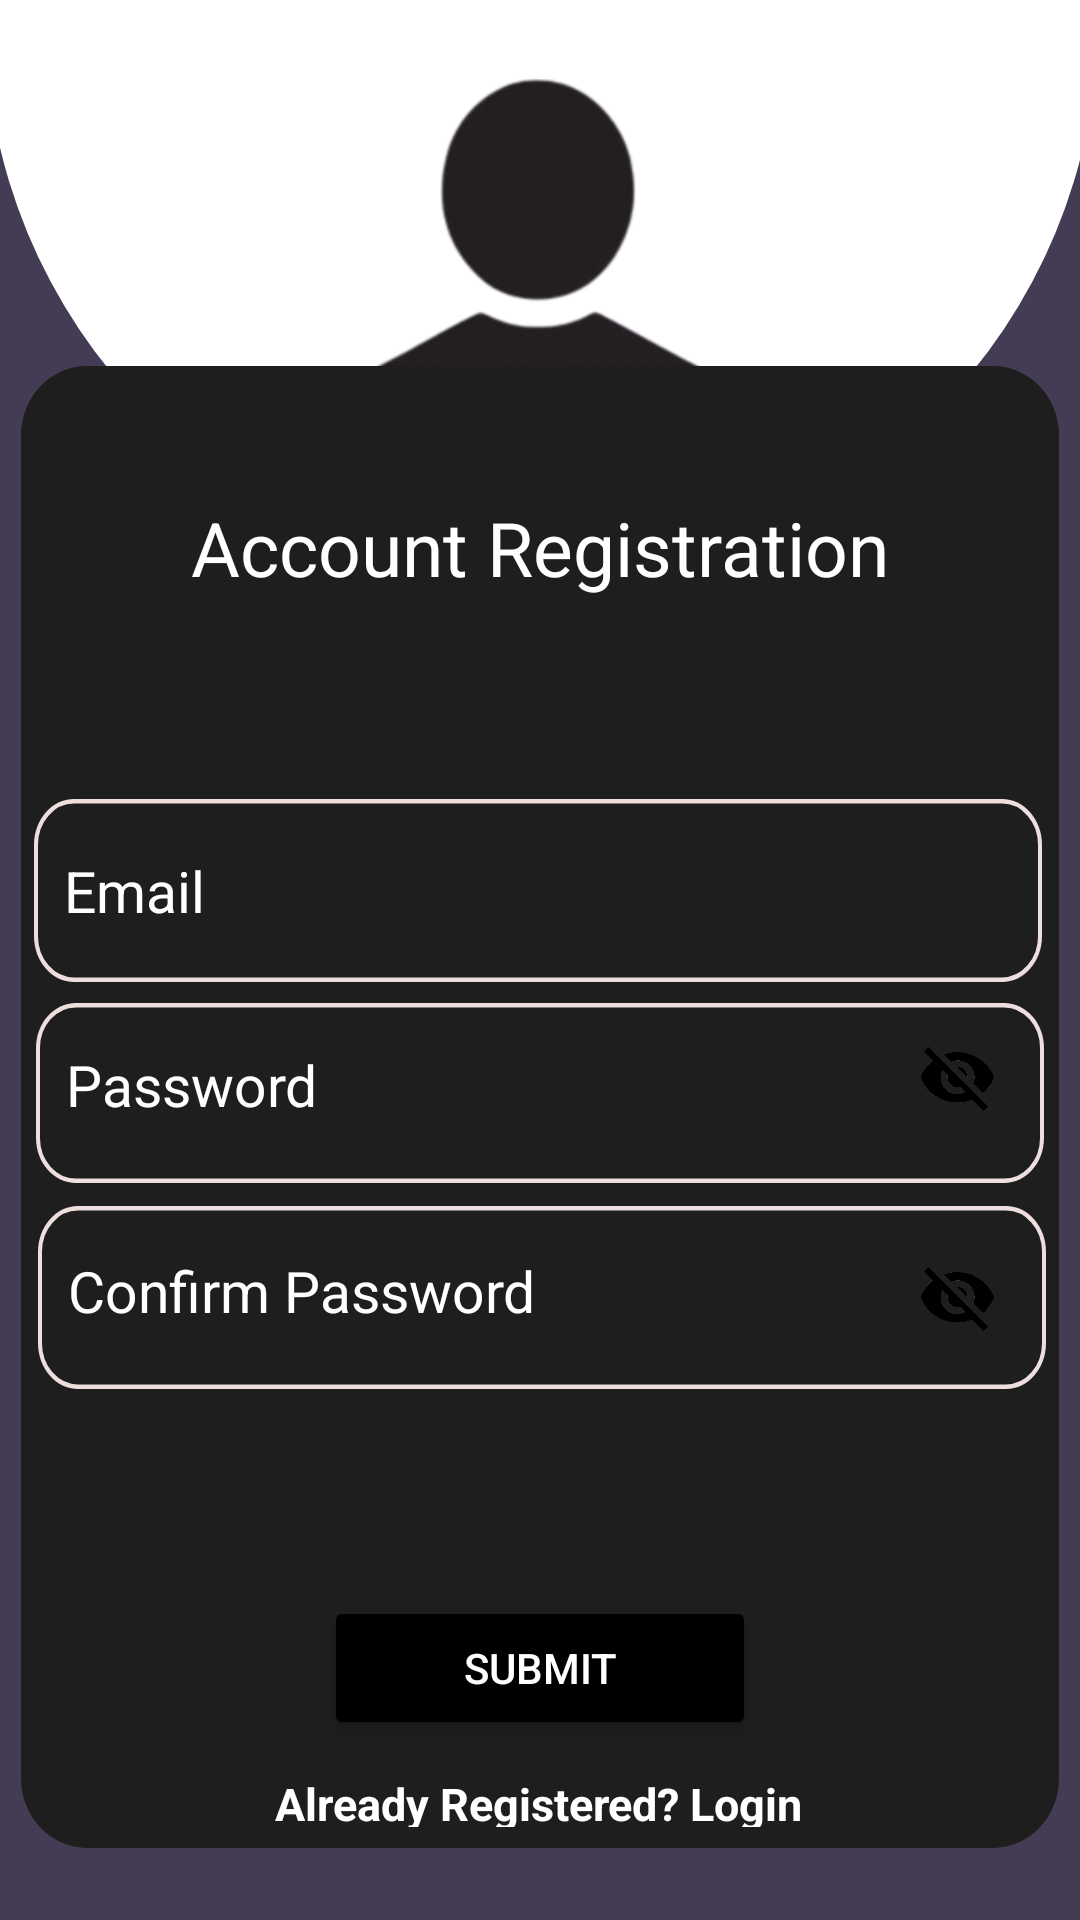

Write the Android layout XML for this screen, with the resource values it uses.
<!-- AndroidManifest.xml: application theme Theme.HairstyleRecommendation -->
<!-- res/layout/userregister.xml -->
<androidx.constraintlayout.widget.ConstraintLayout
    xmlns:android="http://schemas.android.com/apk/res/android"
    xmlns:app="http://schemas.android.com/apk/res-auto"
    xmlns:tools="http://schemas.android.com/tools"
    android:layout_width="match_parent"
    android:layout_height="match_parent"
    android:background="#443C54"
    android:gravity="center">

    <View
        android:id="@+id/semiCircle"
        android:layout_width="371dp"
        android:layout_height="192dp"
        android:background="@drawable/warmcolors1"
        app:layout_constraintEnd_toEndOf="parent"
        app:layout_constraintStart_toStartOf="parent"
        app:layout_constraintTop_toTopOf="parent" />

    <ImageView
        android:id="@+id/logo"
        android:layout_width="168dp"
        android:layout_height="149dp"
        app:layout_constraintBottom_toBottomOf="parent"
        app:layout_constraintEnd_toEndOf="parent"
        app:layout_constraintHorizontal_bias="0.497"
        app:layout_constraintStart_toStartOf="parent"
        app:layout_constraintTop_toTopOf="parent"
        app:layout_constraintVertical_bias="0.027"
        app:srcCompat="@drawable/profslogo" />

    <androidx.constraintlayout.widget.ConstraintLayout
        android:id="@+id/framereg"
        android:layout_width="346dp"
        android:layout_height="494dp"
        android:layout_gravity="center"
        android:background="@drawable/frame1"
        android:clipToOutline="true"
        app:layout_constraintBottom_toBottomOf="parent"
        app:layout_constraintEnd_toEndOf="parent"
        app:layout_constraintHorizontal_bias="0.494"
        app:layout_constraintStart_toStartOf="parent"
        app:layout_constraintTop_toTopOf="parent"
        app:layout_constraintVertical_bias="0.835">


        <EditText
            android:id="@+id/email1"
            android:layout_width="336dp"
            android:layout_height="61dp"
            android:layout_alignParentStart="true"
            android:layout_alignParentTop="true"
            android:layout_alignParentEnd="true"
            android:layout_alignParentBottom="true"
            android:background="@drawable/textholder"
            android:drawableLeft="@drawable/emails"
            android:hint="Email"
            android:inputType="textEmailAddress"
            android:paddingStart="10dp"
            android:paddingEnd="10dp"
            android:textColor="@color/white"
            android:textColorHint="@color/white"
            android:textSize="19dp"
            app:layout_constraintBottom_toBottomOf="parent"
            app:layout_constraintEnd_toEndOf="parent"
            app:layout_constraintHorizontal_bias="0.428"
            app:layout_constraintStart_toStartOf="parent"
            app:layout_constraintTop_toTopOf="parent"
            app:layout_constraintVertical_bias="0.333">

        </EditText>

        <EditText
            android:id="@+id/password2"
            android:layout_width="336dp"
            android:layout_height="60dp"
            android:layout_alignParentStart="true"
            android:layout_alignParentTop="true"
            android:layout_alignParentEnd="true"
            android:layout_alignParentBottom="true"
            android:background="@drawable/textholder"
            android:drawableLeft="@drawable/baseline_lock_24"
            android:hint="Password"
            android:inputType="textPassword"
            android:padding="20dp"
            android:paddingStart="10dp"
            android:paddingEnd="10dp"
            android:textColor="@color/white"
            android:textColorHint="@color/white"
            android:textSize="19dp"
            app:layout_constraintBottom_toBottomOf="@+id/loginuser"
            app:layout_constraintEnd_toEndOf="parent"
            app:layout_constraintStart_toStartOf="parent"
            app:layout_constraintTop_toTopOf="parent"
            app:layout_constraintVertical_bias="0.497">

        </EditText>

        <EditText
            android:id="@+id/password3"
            android:layout_width="336dp"
            android:layout_height="61dp"
            android:layout_alignParentStart="true"
            android:layout_alignParentTop="true"
            android:layout_alignParentEnd="true"
            android:layout_alignParentBottom="true"
            android:background="@drawable/textholder"
            android:drawableLeft="@drawable/baseline_lock_24"
            android:hint="Confirm Password"
            android:inputType="textPassword"
            android:padding="20dp"
            android:paddingStart="10dp"
            android:paddingEnd="10dp"
            android:textColor="@color/white"
            android:textColorHint="@color/white"
            android:textSize="19dp"
            app:layout_constraintBottom_toBottomOf="parent"
            app:layout_constraintEnd_toEndOf="parent"
            app:layout_constraintHorizontal_bias="0.583"
            app:layout_constraintStart_toStartOf="parent"
            app:layout_constraintTop_toTopOf="parent"
            app:layout_constraintVertical_bias="0.647">

        </EditText>

        <TextView
            android:id="@+id/Accountregis"
            android:layout_width="256dp"
            android:layout_height="36dp"
            android:layout_alignParentStart="true"
            android:layout_alignParentTop="true"
            android:layout_alignParentEnd="true"
            android:layout_alignParentBottom="true"
            android:text="Account Registration"
            android:textAlignment="center"
            android:textColor="@color/white"
            android:textSize="25dp"
            app:layout_constraintBottom_toBottomOf="parent"
            app:layout_constraintEnd_toEndOf="parent"
            app:layout_constraintHorizontal_bias="0.495"
            app:layout_constraintStart_toStartOf="parent"
            app:layout_constraintTop_toTopOf="parent"
            app:layout_constraintVertical_bias="0.095">


        </TextView>

        <ImageView
            android:id="@+id/passwordVisibilityToggleReg"
            android:layout_width="35dp"
            android:layout_height="28dp"
            android:layout_marginEnd="8dp"
            app:layout_constraintBottom_toBottomOf="parent"
            app:layout_constraintEnd_toEndOf="parent"
            app:layout_constraintHorizontal_bias="0.973"
            app:layout_constraintStart_toStartOf="parent"
            app:layout_constraintTop_toTopOf="parent"
            app:layout_constraintVertical_bias="0.48"
            app:srcCompat="@drawable/passeyeclose">

        </ImageView>

        <ImageView
            android:id="@+id/passwordVisibilityToggleReg2"
            android:layout_width="35dp"
            android:layout_height="28dp"
            android:layout_marginEnd="8dp"
            app:layout_constraintBottom_toBottomOf="parent"
            app:layout_constraintEnd_toEndOf="parent"
            app:layout_constraintHorizontal_bias="0.973"
            app:layout_constraintStart_toStartOf="parent"
            app:layout_constraintTop_toTopOf="parent"
            app:layout_constraintVertical_bias="0.637"
            app:srcCompat="@drawable/passeyeclose">

        </ImageView>

        <Button
            android:id="@+id/submitbutt"
            android:layout_width="144dp"
            android:layout_height="48dp"
            android:layout_alignParentStart="true"
            android:layout_alignParentTop="true"
            android:layout_alignParentEnd="true"
            android:layout_alignParentBottom="true"
            android:backgroundTint="@color/black"
            android:text="Submit"
            android:textColor="@color/white"
            android:textAlignment="center"
            app:layout_constraintBottom_toBottomOf="parent"
            app:layout_constraintEnd_toEndOf="parent"
            app:layout_constraintStart_toStartOf="parent"
            app:layout_constraintTop_toTopOf="parent"
            app:layout_constraintVertical_bias="0.919">


        </Button>


        <ProgressBar
            android:id="@+id/progressBarres"
            android:layout_width="126dp"
            android:layout_height="45dp"
            android:layout_alignParentEnd="true"
            android:layout_alignParentBottom="true"
            android:indeterminateDrawable="@drawable/progressbar"
            android:visibility="gone"
            app:layout_constraintBottom_toBottomOf="parent"
            app:layout_constraintEnd_toEndOf="parent"
            app:layout_constraintHorizontal_bias="0.498"
            app:layout_constraintStart_toStartOf="parent"
            app:layout_constraintTop_toTopOf="parent"
            app:layout_constraintVertical_bias="0.76" />

        <TextView
            android:id="@+id/loginuser"
            android:layout_width="208dp"
            android:layout_height="18dp"
            android:layout_alignParentStart="true"
            android:layout_alignParentTop="true"
            android:layout_alignParentEnd="true"
            android:layout_alignParentBottom="true"
            android:layout_gravity="center"
            android:paddingStart="15dp"
            android:paddingEnd="15dp"
            android:text="Already Registered? Login Here"
            android:textAlignment="center"
            android:textColor="@color/white"
            android:textSize="15dp"
            android:textStyle="bold"
            app:layout_constraintBottom_toBottomOf="parent"
            app:layout_constraintEnd_toEndOf="parent"
            app:layout_constraintHorizontal_bias="0.496"
            app:layout_constraintStart_toStartOf="parent"
            app:layout_constraintTop_toTopOf="parent"
            app:layout_constraintVertical_bias="0.985" />


    </androidx.constraintlayout.widget.ConstraintLayout>


</androidx.constraintlayout.widget.ConstraintLayout>
<!-- resources referenced by this layout -->
<resources>
  <color name="black">#FF000000</color>
  <color name="white">#FFFFFFFF</color>
  <!-- drawable frame1 (drawable) -->
  <vector
      xmlns:android="http://schemas.android.com/apk/res/android"
      xmlns:aapt="http://schemas.android.com/aapt"
      android:width="314dp"
      android:height="427dp"
      android:viewportWidth="314"
      android:viewportHeight="427"
      >
      <group>
          <clip-path
              android:pathData="M20 0H294C305.046 0 314 8.95431 314 20V407C314 418.046 305.046 427 294 427H20C8.95431 427 0 418.046 0 407V20C0 8.95431 8.95431 0 20 0Z"
              />
          <path
              android:pathData="M0 0V427H314V0"
              android:fillColor="#1E1E1E"
              />
      </group>
  </vector>
  <!-- drawable passeyeclose: png bitmap (drawable, 35406 bytes) -->
  <!-- drawable profslogo: png bitmap (drawable, 23801 bytes) -->
  <!-- drawable progressbar (drawable) -->
  <?xml version="1.0" encoding="utf-8"?>
  <rotate xmlns:tools="http://schemas.android.com/tools"
      xmlns:android="http://schemas.android.com/apk/res/android"
      tools:ignore="ExtraText"
      android:fromDegrees="-90"
      android:pivotX="50%"
      android:pivotY="50%"
      android:toDegrees="270">
  
      <shape
          android:shape="ring"
          android:useLevel="false">
  
          <gradient
              android:useLevel="false"
              android:type="sweep"
              android:centerY="0.5"
              android:endColor="#ff0000"
              android:startColor="#FFFFFF"  />
      </shape>
  
  </rotate>
  <!-- drawable textholder (drawable) -->
  <vector
  xmlns:android="http://schemas.android.com/apk/res/android"
  xmlns:aapt="http://schemas.android.com/aapt"
  android:width="252dp"
  android:height="40dp"
  android:viewportWidth="252"
  android:viewportHeight="40">
  <group>
      <clip-path
          android:pathData="M10 0H242C247.523 0 252 4.47715 252 10V30C252 35.5228 247.523 40 242 40H10C4.47715 40 0 35.5228 0 30V10C0 4.47715 4.47715 0 10 0Z"
          />
      <path
          android:pathData="M10 0H242C247.523 0 252 4.47715 252 10V30C252 35.5228 247.523 40 242 40H10C4.47715 40 0 35.5228 0 30V10C0 4.47715 4.47715 0 10 0Z"
          android:strokeWidth="2"
          android:strokeColor="#EEDEDE"
          />
  </group>
  </vector>
  <!-- drawable warmcolors1 (drawable) -->
  <shape xmlns:android="http://schemas.android.com/apk/res/android">
      <solid android:color="@color/white" />
      <corners android:bottomRightRadius="200dp"
          android:bottomLeftRadius="200dp"
          android:topLeftRadius="0dp"
          android:topRightRadius="0dp"/>
  </shape>
  <style name="Theme.HairstyleRecommendation" parent="Theme.MaterialComponents.DayNight.NoActionBar">
          
          <item name="colorPrimary">@color/purple_500</item>
          <item name="colorPrimaryVariant">@color/purple_700</item>
          <item name="colorOnPrimary">@color/white</item>
          
          <item name="colorSecondary">@color/teal_200</item>
          <item name="colorSecondaryVariant">@color/teal_700</item>
          <item name="colorOnSecondary">@color/black</item>
          
          <item name="android:statusBarColor">?attr/colorPrimaryVariant</item>
          
      </style>
  <color name="purple_500">#FF6200EE</color>
  <color name="purple_700">#FF3700B3</color>
  <color name="teal_200">#FF03DAC5</color>
  <color name="teal_700">#FF018786</color>
</resources>
